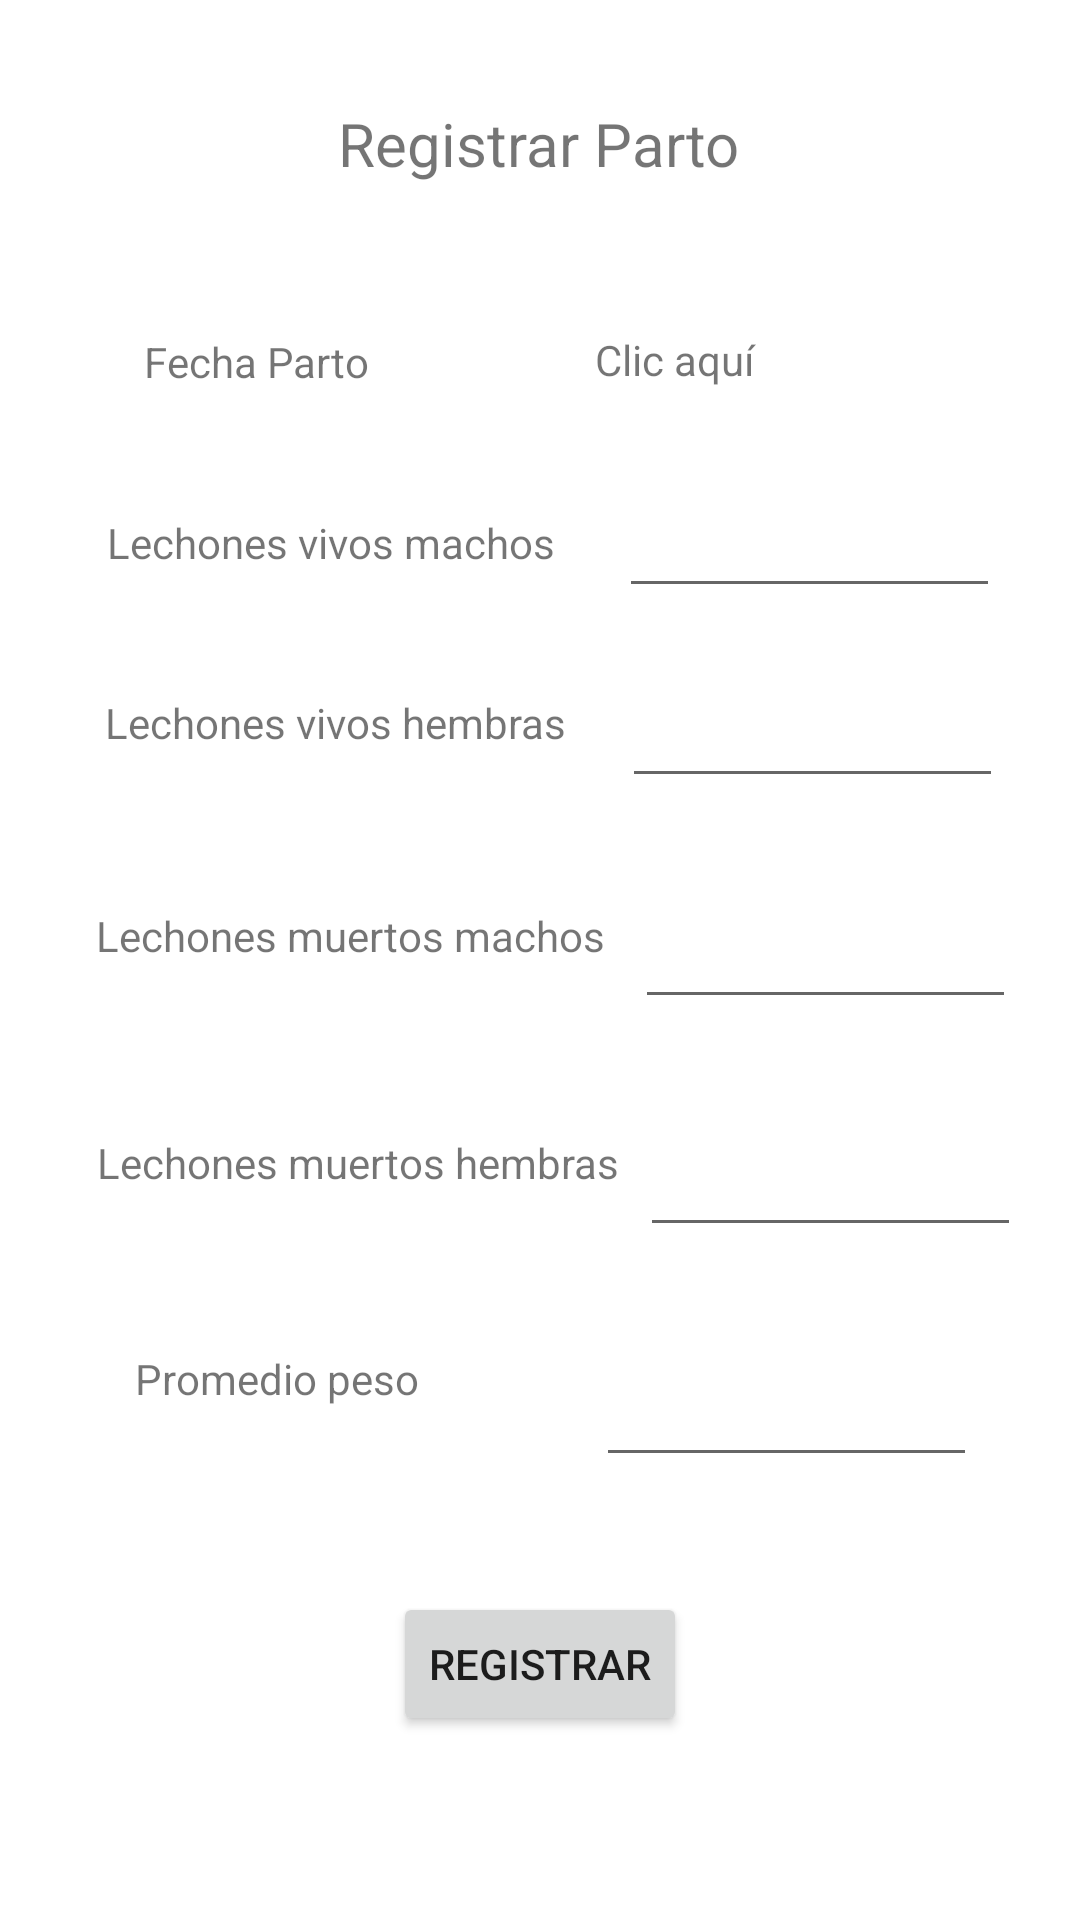

Here is an Android app screen rendered from its layout file. Give the layout XML and the strings, colors and styles it references.
<!-- AndroidManifest.xml: application theme Theme.AppPorkys -->
<!-- res/layout/fragment_registrar_parto_porcino.xml -->
<?xml version="1.0" encoding="utf-8"?>
<FrameLayout xmlns:android="http://schemas.android.com/apk/res/android"
    xmlns:app="http://schemas.android.com/apk/res-auto"
    xmlns:tools="http://schemas.android.com/tools"
    android:layout_width="match_parent"
    android:layout_height="match_parent"
    tools:context=".RegistrarPartoPorcinoFragment">

    <androidx.constraintlayout.widget.ConstraintLayout
        android:layout_width="match_parent"
        android:layout_height="match_parent">

        <TextView
            android:id="@+id/textView16"
            android:layout_width="wrap_content"
            android:layout_height="wrap_content"
            android:text="Registrar Parto"
            android:textSize="20sp"
            app:layout_constraintBottom_toBottomOf="parent"
            app:layout_constraintEnd_toEndOf="parent"
            app:layout_constraintHorizontal_bias="0.498"
            app:layout_constraintStart_toStartOf="parent"
            app:layout_constraintTop_toTopOf="parent"
            app:layout_constraintVertical_bias="0.056" />

        <TextView
            android:id="@+id/textView17"
            android:layout_width="wrap_content"
            android:layout_height="wrap_content"
            android:text="Fecha Parto"
            app:layout_constraintBottom_toBottomOf="parent"
            app:layout_constraintEnd_toEndOf="parent"
            app:layout_constraintHorizontal_bias="0.169"
            app:layout_constraintStart_toStartOf="parent"
            app:layout_constraintTop_toBottomOf="@+id/textView16"
            app:layout_constraintVertical_bias="0.089" />

        <TextView
            android:id="@+id/textView18"
            android:layout_width="wrap_content"
            android:layout_height="wrap_content"
            android:text="Lechones vivos machos"
            app:layout_constraintBottom_toBottomOf="parent"
            app:layout_constraintEnd_toEndOf="parent"
            app:layout_constraintHorizontal_bias="0.169"
            app:layout_constraintStart_toStartOf="parent"
            app:layout_constraintTop_toBottomOf="@+id/textView17"
            app:layout_constraintVertical_bias="0.084" />

        <TextView
            android:id="@+id/textView19"
            android:layout_width="wrap_content"
            android:layout_height="wrap_content"
            android:text="Lechones vivos hembras"
            app:layout_constraintBottom_toBottomOf="parent"
            app:layout_constraintEnd_toEndOf="parent"
            app:layout_constraintHorizontal_bias="0.169"
            app:layout_constraintStart_toStartOf="parent"
            app:layout_constraintTop_toBottomOf="@+id/textView18"
            app:layout_constraintVertical_bias="0.095" />

        <TextView
            android:id="@+id/textView20"
            android:layout_width="wrap_content"
            android:layout_height="wrap_content"
            android:text="Lechones muertos machos"
            app:layout_constraintBottom_toBottomOf="parent"
            app:layout_constraintEnd_toEndOf="parent"
            app:layout_constraintHorizontal_bias="0.169"
            app:layout_constraintStart_toStartOf="parent"
            app:layout_constraintTop_toBottomOf="@+id/textView19"
            app:layout_constraintVertical_bias="0.14" />

        <TextView
            android:id="@+id/textView21"
            android:layout_width="wrap_content"
            android:layout_height="wrap_content"
            android:text="Lechones muertos hembras"
            app:layout_constraintBottom_toBottomOf="parent"
            app:layout_constraintEnd_toEndOf="parent"
            app:layout_constraintHorizontal_bias="0.173"
            app:layout_constraintStart_toStartOf="parent"
            app:layout_constraintTop_toBottomOf="@+id/textView20"
            app:layout_constraintVertical_bias="0.189" />

        <TextView
            android:id="@+id/textView22"
            android:layout_width="wrap_content"
            android:layout_height="wrap_content"
            android:text="Promedio peso"
            app:layout_constraintBottom_toBottomOf="parent"
            app:layout_constraintEnd_toEndOf="parent"
            app:layout_constraintHorizontal_bias="0.169"
            app:layout_constraintStart_toStartOf="parent"
            app:layout_constraintTop_toBottomOf="@+id/textView21"
            app:layout_constraintVertical_bias="0.237" />

        <TextView
            android:id="@+id/textView23"
            android:layout_width="114dp"
            android:layout_height="22dp"
            android:text="Clic aquí"
            app:layout_constraintBottom_toBottomOf="parent"
            app:layout_constraintEnd_toEndOf="parent"
            app:layout_constraintHorizontal_bias="0.612"
            app:layout_constraintStart_toEndOf="@+id/textView17"
            app:layout_constraintTop_toBottomOf="@+id/textView16"
            app:layout_constraintVertical_bias="0.088" />

        <EditText
            android:id="@+id/editTextTextPersonName7"
            android:layout_width="127dp"
            android:layout_height="44dp"
            android:ems="10"
            android:inputType="number"
            app:layout_constraintBottom_toBottomOf="parent"
            app:layout_constraintEnd_toEndOf="parent"
            app:layout_constraintHorizontal_bias="0.444"
            app:layout_constraintStart_toEndOf="@+id/textView18"
            app:layout_constraintTop_toBottomOf="@+id/textView23"
            app:layout_constraintVertical_bias="0.057" />

        <EditText
            android:id="@+id/editTextTextPersonName8"
            android:layout_width="127dp"
            android:layout_height="44dp"
            android:ems="10"
            android:inputType="number"
            app:layout_constraintBottom_toBottomOf="parent"
            app:layout_constraintEnd_toEndOf="parent"
            app:layout_constraintHorizontal_bias="0.264"
            app:layout_constraintStart_toEndOf="@+id/textView21"
            app:layout_constraintTop_toBottomOf="@+id/editTextTextPersonName9"
            app:layout_constraintVertical_bias="0.125" />

        <EditText
            android:id="@+id/editTextTextPersonName11"
            android:layout_width="127dp"
            android:layout_height="44dp"
            android:ems="10"
            android:inputType="number"
            app:layout_constraintBottom_toBottomOf="parent"
            app:layout_constraintEnd_toEndOf="parent"
            app:layout_constraintHorizontal_bias="0.632"
            app:layout_constraintStart_toEndOf="@+id/textView22"
            app:layout_constraintTop_toBottomOf="@+id/editTextTextPersonName8"
            app:layout_constraintVertical_bias="0.182" />

        <EditText
            android:id="@+id/editTextTextPersonName9"
            android:layout_width="127dp"
            android:layout_height="44dp"
            android:ems="10"
            android:inputType="number"
            app:layout_constraintBottom_toBottomOf="parent"
            app:layout_constraintEnd_toEndOf="parent"
            app:layout_constraintHorizontal_bias="0.315"
            app:layout_constraintStart_toEndOf="@+id/textView20"
            app:layout_constraintTop_toBottomOf="@+id/editTextTextPersonName10"
            app:layout_constraintVertical_bias="0.09" />

        <EditText
            android:id="@+id/editTextTextPersonName10"
            android:layout_width="127dp"
            android:layout_height="44dp"
            android:ems="10"
            android:inputType="number"
            app:layout_constraintBottom_toBottomOf="parent"
            app:layout_constraintEnd_toEndOf="parent"
            app:layout_constraintHorizontal_bias="0.418"
            app:layout_constraintStart_toEndOf="@+id/textView19"
            app:layout_constraintTop_toBottomOf="@+id/editTextTextPersonName7"
            app:layout_constraintVertical_bias="0.049" />

        <Button
            android:id="@+id/button4"
            android:layout_width="wrap_content"
            android:layout_height="wrap_content"
            android:text="Registrar"
            app:layout_constraintBottom_toBottomOf="parent"
            app:layout_constraintEnd_toEndOf="parent"
            app:layout_constraintStart_toStartOf="parent"
            app:layout_constraintTop_toBottomOf="@+id/textView22" />
    </androidx.constraintlayout.widget.ConstraintLayout>

</FrameLayout>
<!-- resources referenced by this layout -->
<resources>
  <style name="Theme.AppPorkys" parent="Theme.MaterialComponents.Light.NoActionBar">
          
          <item name="colorPrimary">@color/purple_500</item>
          <item name="colorPrimaryVariant">@color/purple_700</item>
          <item name="colorOnPrimary">@color/white</item>
          
          <item name="colorSecondary">@color/teal_200</item>
          <item name="colorSecondaryVariant">@color/teal_700</item>
          <item name="colorOnSecondary">@color/black</item>
          
          <item name="android:statusBarColor" tools:targetApi="l">?attr/colorPrimaryVariant</item>
          
      </style>
  <!-- not gathered from this repository: default colours our renderer supplied (Android Studio template values) -->
  <color name="purple_500">#FF6200EE</color>
  <color name="purple_700">#FF3700B3</color>
  <color name="teal_200">#FF03DAC5</color>
  <color name="teal_700">#FF018786</color>
  <color name="black">#FF000000</color>
  <color name="white">#FFFFFFFF</color>
</resources>
